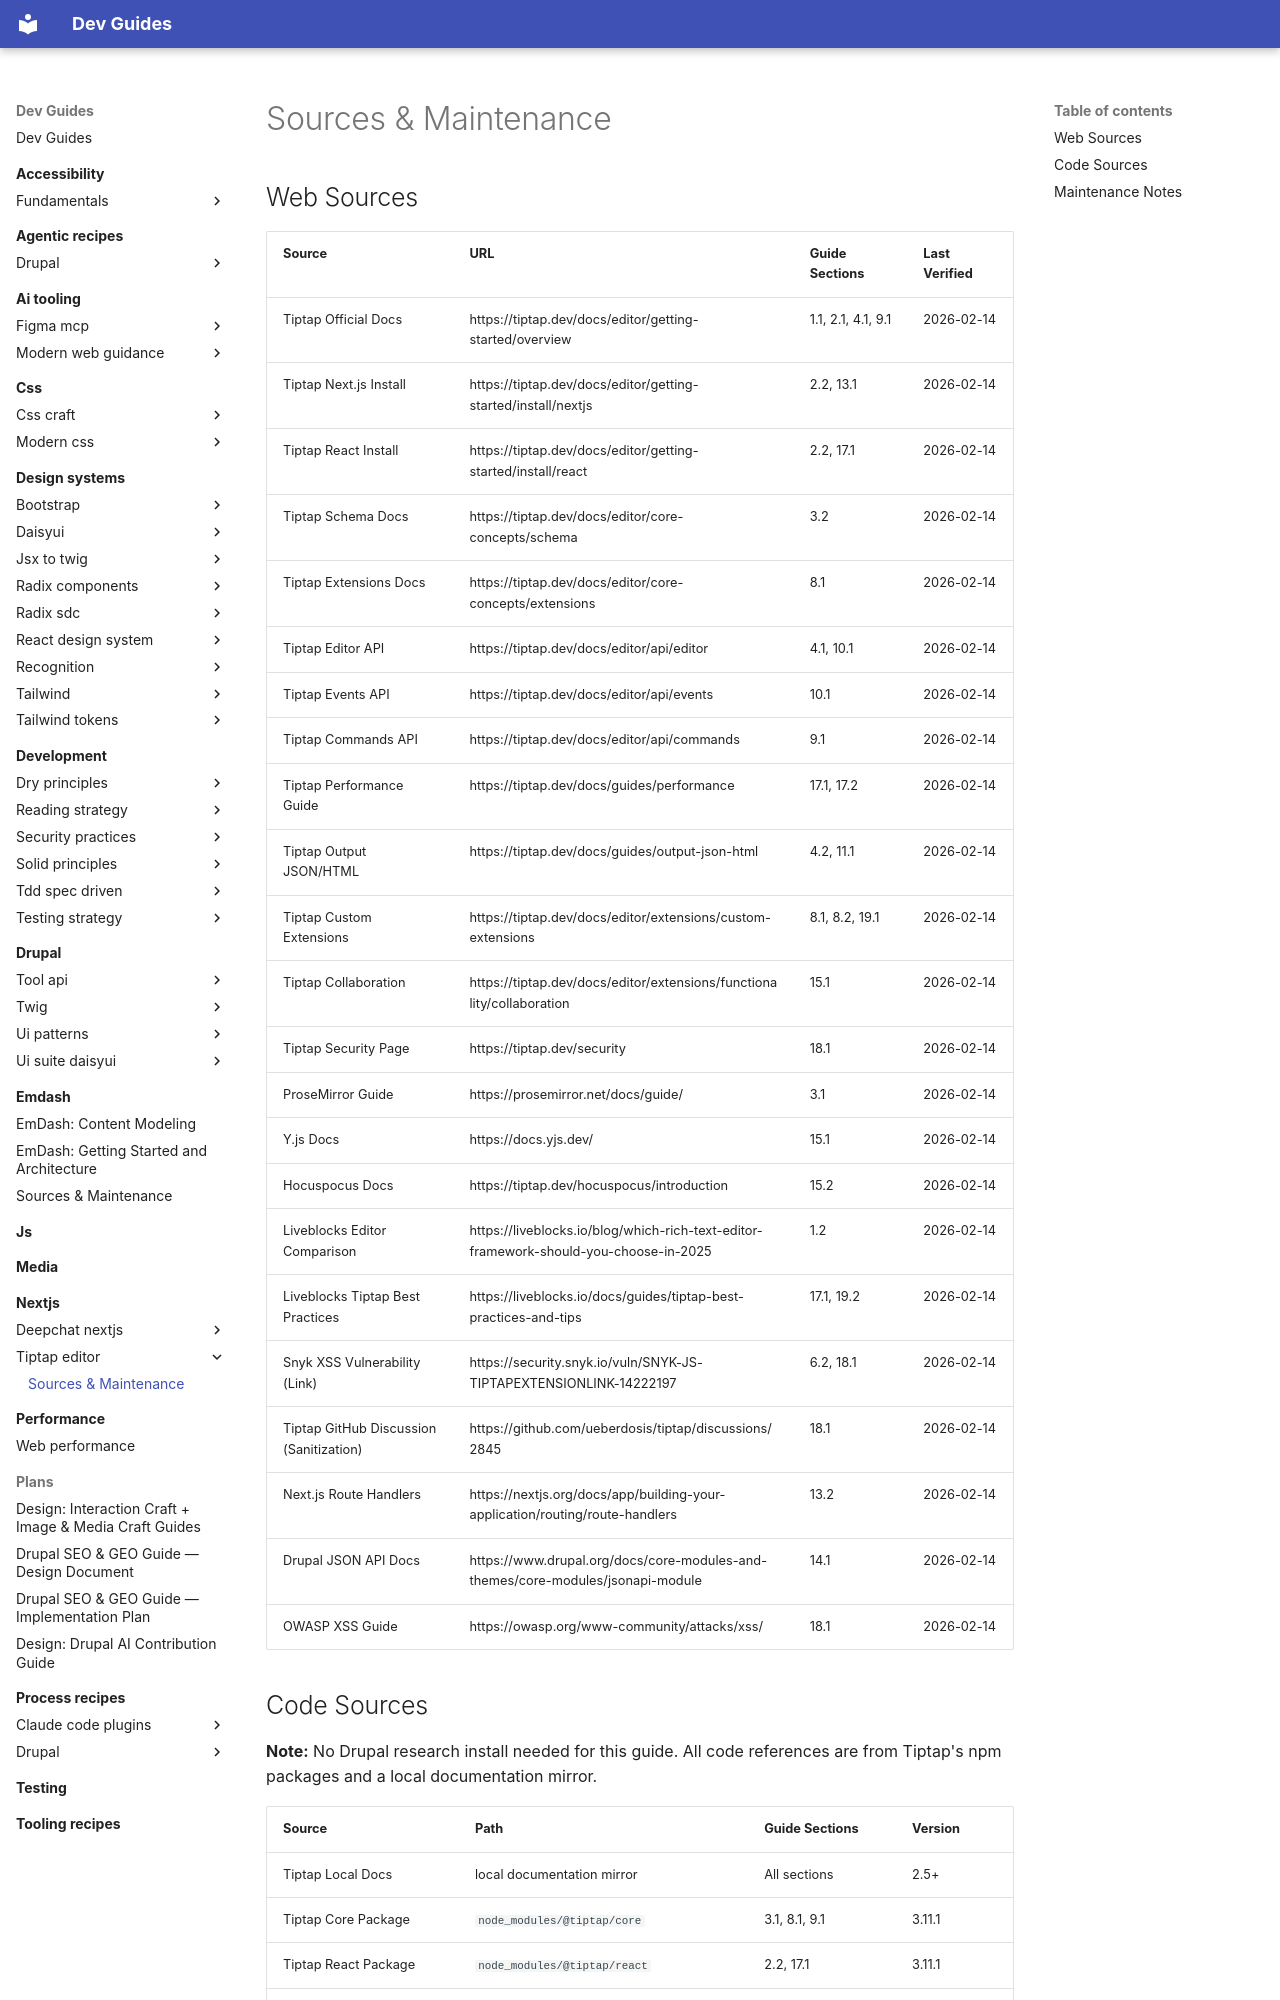

repository: camoa/dev-guides · page: nextjs/tiptap-editor/sources-maintenance/index.html · generator: mkdocs

---
description: "Source references and maintenance manifest for the tiptap editor guides — web sources, code sources, and version history"
---

# Sources & Maintenance

## Web Sources
| Source | URL | Guide Sections | Last Verified |
|--------|-----|----------------|---------------|
| Tiptap Official Docs | https://tiptap.dev/docs/editor/getting-started/overview | 1.1, 2.1, 4.1, 9.1 | 2026-02-14 |
| Tiptap Next.js Install | https://tiptap.dev/docs/editor/getting-started/install/nextjs | 2.2, 13.1 | 2026-02-14 |
| Tiptap React Install | https://tiptap.dev/docs/editor/getting-started/install/react | 2.2, 17.1 | 2026-02-14 |
| Tiptap Schema Docs | https://tiptap.dev/docs/editor/core-concepts/schema | 3.2 | 2026-02-14 |
| Tiptap Extensions Docs | https://tiptap.dev/docs/editor/core-concepts/extensions | 8.1 | 2026-02-14 |
| Tiptap Editor API | https://tiptap.dev/docs/editor/api/editor | 4.1, 10.1 | 2026-02-14 |
| Tiptap Events API | https://tiptap.dev/docs/editor/api/events | 10.1 | 2026-02-14 |
| Tiptap Commands API | https://tiptap.dev/docs/editor/api/commands | 9.1 | 2026-02-14 |
| Tiptap Performance Guide | https://tiptap.dev/docs/guides/performance | 17.1, 17.2 | 2026-02-14 |
| Tiptap Output JSON/HTML | https://tiptap.dev/docs/guides/output-json-html | 4.2, 11.1 | 2026-02-14 |
| Tiptap Custom Extensions | https://tiptap.dev/docs/editor/extensions/custom-extensions | 8.1, 8.2, 19.1 | 2026-02-14 |
| Tiptap Collaboration | https://tiptap.dev/docs/editor/extensions/functionality/collaboration | 15.1 | 2026-02-14 |
| Tiptap Security Page | https://tiptap.dev/security | 18.1 | 2026-02-14 |
| ProseMirror Guide | https://prosemirror.net/docs/guide/ | 3.1 | 2026-02-14 |
| Y.js Docs | https://docs.yjs.dev/ | 15.1 | 2026-02-14 |
| Hocuspocus Docs | https://tiptap.dev/hocuspocus/introduction | 15.2 | 2026-02-14 |
| Liveblocks Editor Comparison | https://liveblocks.io/blog/which-rich-text-editor-framework-should-you-choose-in-2025 | 1.2 | 2026-02-14 |
| Liveblocks Tiptap Best Practices | https://liveblocks.io/docs/guides/tiptap-best-practices-and-tips | 17.1, 19.2 | 2026-02-14 |
| Snyk XSS Vulnerability (Link) | https://security.snyk.io/vuln/SNYK-JS-TIPTAPEXTENSIONLINK-14222197 | 6.2, 18.1 | 2026-02-14 |
| Tiptap GitHub Discussion (Sanitization) | https://github.com/ueberdosis/tiptap/discussions/2845 | 18.1 | 2026-02-14 |
| Next.js Route Handlers | https://nextjs.org/docs/app/building-your-application/routing/route-handlers | 13.2 | 2026-02-14 |
| Drupal JSON API Docs | https://www.drupal.org/docs/core-modules-and-themes/core-modules/jsonapi-module | 14.1 | 2026-02-14 |
| OWASP XSS Guide | https://owasp.org/www-community/attacks/xss/ | 18.1 | 2026-02-14 |
